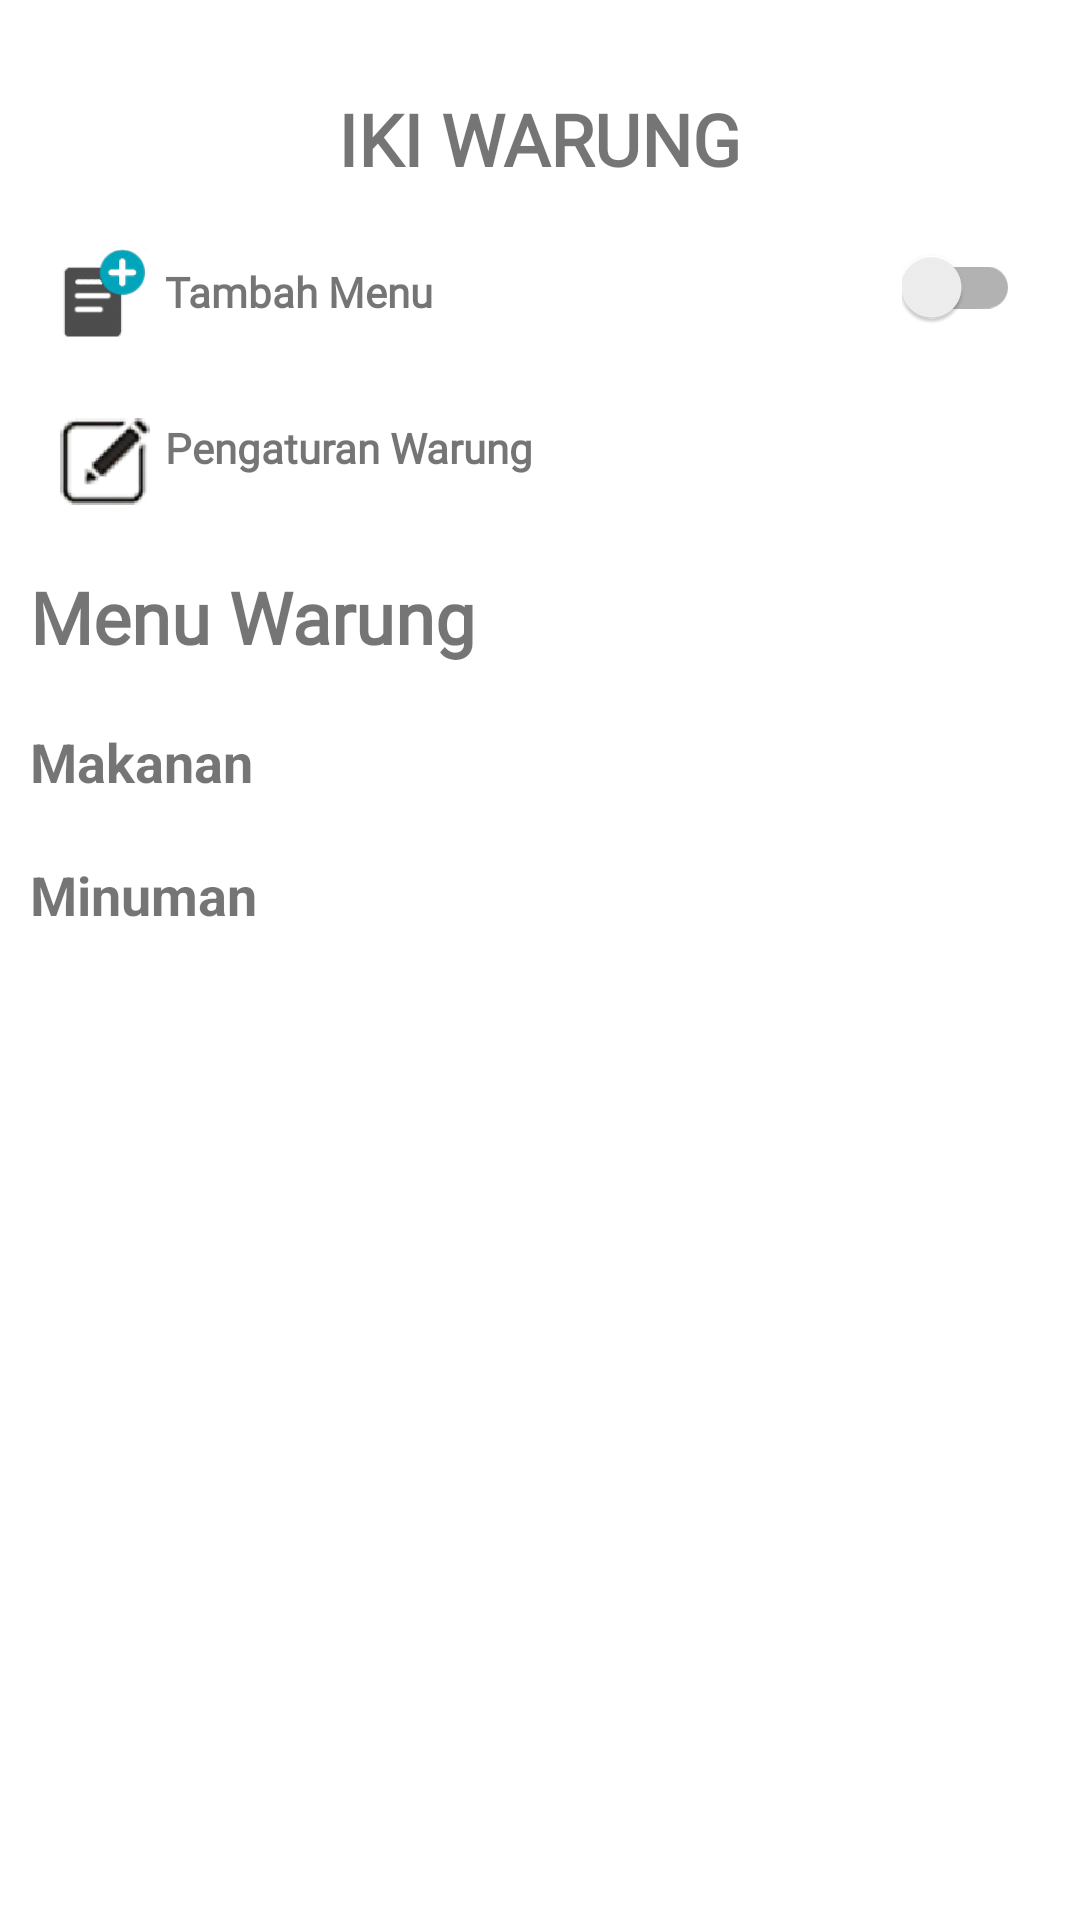

Write the Android layout XML for this screen, with the resource values it uses.
<!-- AndroidManifest.xml: application theme AppTheme -->
<!-- res/layout/fragment_menu.xml -->
<?xml version="1.0" encoding="utf-8"?>
    <ScrollView
        xmlns:android="http://schemas.android.com/apk/res/android"
        xmlns:tools="http://schemas.android.com/tools"
        android:layout_width="match_parent"
        android:layout_height="match_parent"
        tools:context=".ui.MenuFragment"
        android:background="@color/white">

        <RelativeLayout
            android:layout_width="match_parent"
            android:layout_height="match_parent">

            <TextView
                android:layout_width="wrap_content"
                android:layout_height="wrap_content"
                android:textSize="24dp"
                android:text="IKI WARUNG"
                android:fontFamily="@font/poppins"
                android:textStyle="bold"
                android:layout_centerHorizontal="true"
                android:layout_marginTop="30dp"
                android:id="@+id/textmenu1" />

            <RelativeLayout
                android:layout_marginTop="10dp"
                android:layout_width="wrap_content"
                android:layout_height="wrap_content"
                android:layout_below="@id/textmenu1"
                android:background="#ffffff"
                android:id="@+id/rv_menu1">

                <ImageView
                    android:id="@+id/img_book"
                    android:layout_width="30dp"
                    android:layout_height="30dp"
                    android:layout_marginLeft="20dp"
                    android:layout_marginTop="10dp"
                    android:layout_marginBottom="10dp"
                    android:src="@drawable/add" />

                <TextView
                    android:layout_width="wrap_content"
                    android:layout_height="wrap_content"
                    android:text="Tambah Menu"
                    android:textSize="14dp"
                    android:layout_marginLeft="5dp"
                    android:textStyle="bold"
                    android:id="@+id/addmenu"
                    android:fontFamily="@font/poppins"
                    android:layout_toRightOf="@+id/img_book"
                    android:layout_centerInParent="true" />

            </RelativeLayout>

            <com.google.android.material.switchmaterial.SwitchMaterial
                android:id="@+id/swt_buka"
                android:layout_width="wrap_content"
                android:layout_height="wrap_content"
                android:layout_below="@+id/textmenu1"
                android:layout_alignTop="@+id/rv_menu1"
                android:layout_alignParentEnd="true"
                android:layout_marginTop="10dp"
                android:layout_marginEnd="20dp"
                android:textSize="16dp"
                android:textStyle="italic" />

            <RelativeLayout
                android:layout_marginTop="10dp"
                android:layout_width="wrap_content"
                android:layout_height="wrap_content"
                android:layout_below="@id/swt_buka"
                android:background="#ffffff"
                android:id="@+id/rv_menu2">

                <ImageView
                    android:id="@+id/img_edit"
                    android:layout_width="30dp"
                    android:layout_height="30dp"
                    android:layout_marginLeft="20dp"
                    android:layout_marginTop="20dp"
                    android:layout_marginBottom="10dp"
                    android:src="@drawable/edit" />

                <TextView
                    android:layout_width="wrap_content"
                    android:layout_height="wrap_content"
                    android:text="Pengaturan Warung"
                    android:textSize="14dp"
                    android:textStyle="bold"
                    android:layout_marginLeft="5dp"
                    android:fontFamily="@font/poppins"
                    android:id="@+id/addedit"
                    android:layout_toRightOf="@+id/img_edit"
                    android:layout_centerInParent="true" />

            </RelativeLayout>

            <TextView
                android:layout_width="wrap_content"
                android:layout_height="wrap_content"
                android:textSize="24dp"
                android:text="Menu Warung"
                android:fontFamily="@font/poppins"
                android:textStyle="bold"
                android:layout_marginTop="10dp"
                android:layout_marginLeft="10dp"
                android:layout_marginStart="10dp"
                android:layout_below="@id/rv_menu2"
                android:id="@+id/txt_menu1" />

            <LinearLayout
                android:layout_width="match_parent"
                android:layout_height="wrap_content"
                android:layout_below="@+id/txt_menu1"
                android:layout_marginTop="10dp"
                android:orientation="vertical"
                android:background="#ffffff"
                android:id="@+id/barismenu4">

                <TextView
                    android:layout_width="wrap_content"
                    android:layout_height="wrap_content"
                    android:textSize="18dp"
                    android:text="Makanan"
                    android:textStyle="bold"
                    android:layout_marginTop="10dp"
                    android:layout_marginLeft="10dp"
                    android:layout_marginStart="10dp"
                    android:layout_below="@id/rv_menu1"

                    />

                <androidx.recyclerview.widget.RecyclerView
                    android:layout_width="match_parent"
                    android:layout_height="wrap_content"
                    android:layout_marginTop="10dp"
                    android:layout_marginLeft="10dp"
                    android:layout_marginStart="10dp"
                    android:layout_marginRight="10dp"
                    android:id="@+id/rv_makanan" />

                <TextView
                    android:layout_width="wrap_content"
                    android:layout_height="wrap_content"
                    android:textSize="18dp"
                    android:text="Minuman"
                    android:textStyle="bold"
                    android:layout_marginTop="10dp"
                    android:layout_marginLeft="10dp"
                    android:layout_marginStart="10dp"
                    android:layout_below="@id/rv_menu1"

                    />

                <androidx.recyclerview.widget.RecyclerView
                    android:layout_width="match_parent"
                    android:layout_height="wrap_content"
                    android:layout_marginTop="10dp"
                    android:layout_marginLeft="10dp"
                    android:layout_marginStart="10dp"
                    android:layout_marginRight="10dp"
                    android:id="@+id/rv_minuman" />
            </LinearLayout>

        </RelativeLayout>
    </ScrollView>
<!-- resources referenced by this layout -->
<resources>
  <color name="white">#FFFFFF</color>
  <!-- drawable add: png bitmap (drawable, 1626 bytes) -->
  <!-- drawable edit: png bitmap (drawable, 25967 bytes) -->
  <style name="AppTheme" parent="Theme.AppCompat.Light.NoActionBar">
          
          <item name="colorPrimary">@color/colorPrimary</item>
          <item name="colorPrimaryDark">@color/colorPrimaryDark</item>
          <item name="colorAccent">@color/colorAccent</item>
      </style>
  <color name="colorPrimary">#F3B11A</color>
  <color name="colorPrimaryDark">#000000</color>
  <color name="colorAccent">#000000</color>
</resources>
